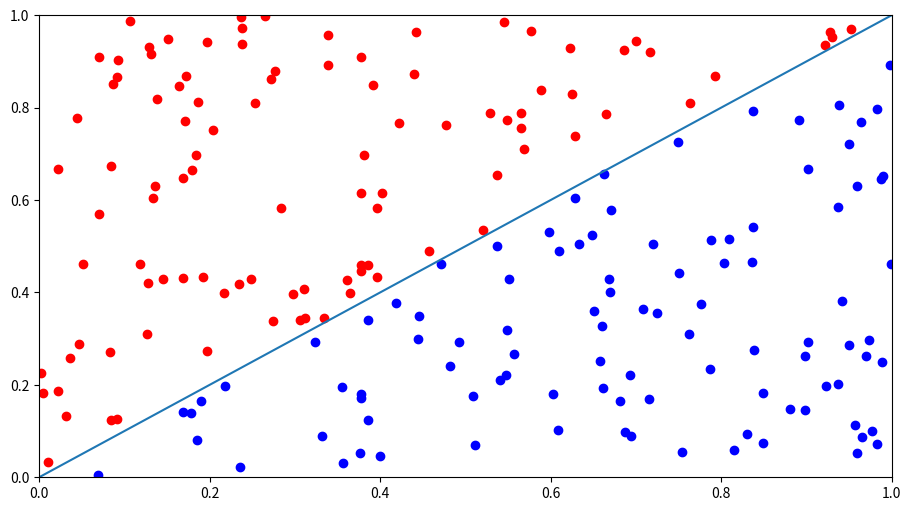
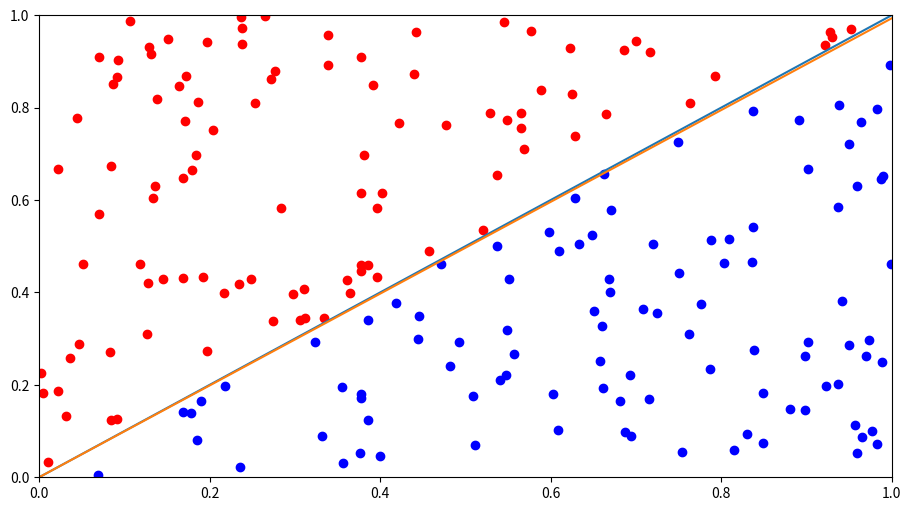
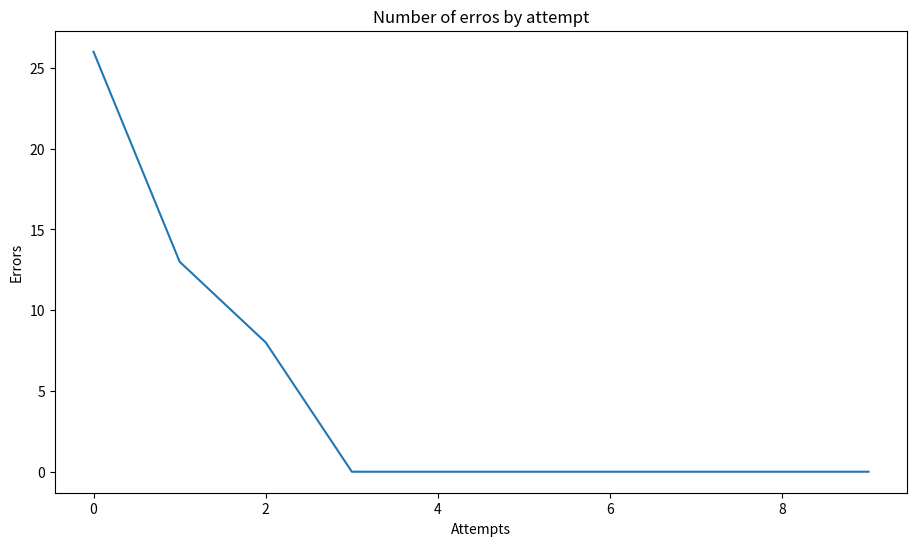
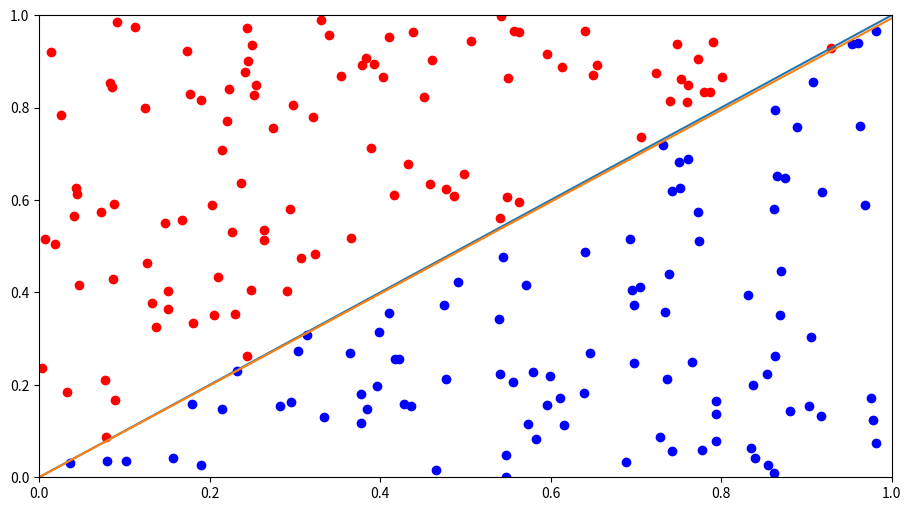

The script that saved these images, in order:
# -*- coding: utf-8 -*-
"""Perceptron PLA

Automatically generated by Colaboratory.

Original file is located at
    https://colab.research.google.com/<link-removed>
"""

import numpy as np
from matplotlib import pyplot as plt

# Parameters:
n = 200 #number of points
attempts_max = 10 # max number of attempts

y = []
w = np.array([0,0]) # weights vector

# Defining random vector X.
a = np.random.rand(n)
b = np.random.rand(n)
X = np.array(list(zip(a,b)))

# Defining answer vector y
for i in range(n):
  if X[i][0] > X[i][1]: 
      y.append(1) 
  else: 
      y.append(-1)

def plot(X, y, w): # function that plots the points and the boundary line

  rotation_matrix = np.array([[0,-1],[1,0]]) # 270 degrees clockwise rotation matrix
  w_r = np.dot(rotation_matrix, w)*10 # rotated vector w multiplied by 10
  
  plt.figure(figsize = (11,6))
  for i in range(n):
      if y[i] == 1:
          plt.scatter(X[i][0], X[i][1], c = 'b' ) # blue if the point is above the line
      if y[i] == -1:
          plt.scatter(X[i][0], X[i][1], c = 'r') # red if the point is below the line
  plt.xlim(0,1)
  plt.ylim(0,1)
  plt.plot([0,1], [0,1])
  plt.plot([0,w_r[0]],[0,w_r[1]]) # plots rotated w
  plt.show()

# plot the points using vector y and initial w as parameters.
plot(X, y, w)

attempt, errors = 0, []

while attempt < attempts_max: # execute the iteration until the max number of attempts.
  h = []
  errors_count = 0
  for i in range(n):
      h.append(np.sign(np.dot(w.T, X[i])))
      if h[i] != y[i]:
          w = w + X[i]*y[i] # PLA
          errors_count += 1

  errors.append(errors_count)
  attempt += 1

# plot the points using vector h and new w as parameters.
# orange line means the rotated vector w, the boundary line.
plot(X, h, w)

plt.figure(figsize = (11,6))
plt.plot(np.arange((len(errors))),errors)
plt.xlabel('Attempts')
plt.ylabel('Errors')
plt.title('Number of erros by attempt')
plt.show()

# new sample, using the same weights vector w

a2 = np.random.rand(n)
b2 = np.random.rand(n)
X2 = np.array(list(zip(a2,b2)))
h2 = []
for i in range(n):
    h2.append(np.sign(np.dot(w.T, X2[i])))

plot(X2, h2, w)

